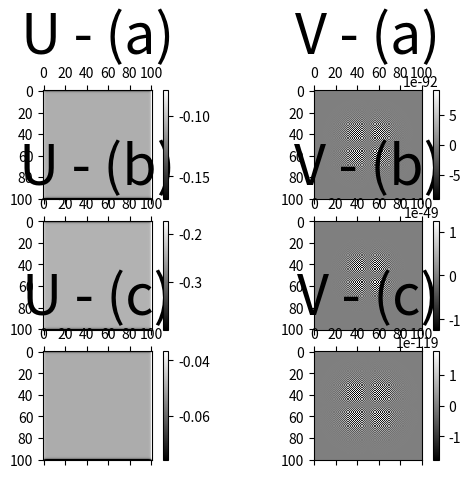
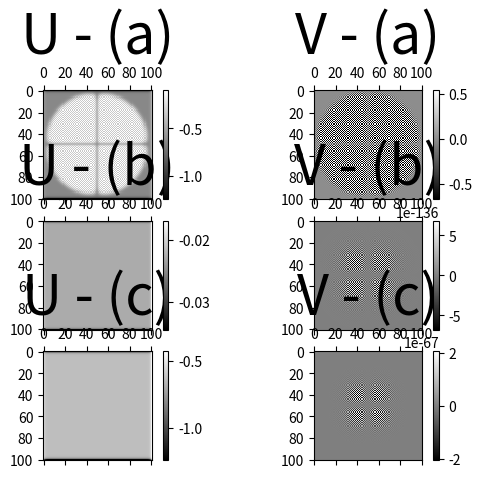

Write the Python code that produced these figures, in order.
import numpy as np
import matplotlib.pyplot as plt
from matplotlib import cm
import matplotlib
import copy
import time

del_t = 1
del_x = 1
# parameter sets
D_u_i1, D_v_i1, f_i1, k_i1, u_i1, v_i1 = 0.16, 0.08, 0.035, 0.16, 0.5, 0.25
Cons_u1, Cons_v1 = D_u_i1*(del_t/float(del_x**2)), D_v_i1*(del_t/float(del_x**2))

D_u_i2, D_v_i2, f_i2, k_i2, u_i2, v_i2 = 0.16, 0.08, 0.07, 0.32, 0.5, 0.25
Cons_u2, Cons_v2 = D_u_i2*(del_t/float(del_x**2)), D_v_i2*(del_t/float(del_x**2))

D_u_i3, D_v_i3, f_i3, k_i3, u_i3, v_i3 = 0.16, 0.08, 0.017, 0.08, 0.5, 0.25
Cons_u3, Cons_v3 = D_u_i3*(del_t/float(del_x**2)), D_v_i3*(del_t/float(del_x**2))

D_u_i4, D_v_i4, f_i4, k_i4, u_i4, v_i4 = 0.16, 0.08, 0.14, 0.64, 0.5, 0.25
Cons_u4, Cons_v4 = D_u_i4*(del_t/float(del_x**2)), D_v_i4*(del_t/float(del_x**2))

D_u_i5, D_v_i5, f_i5, k_i5, u_i5, v_i5 =  0.16, 0.08, 0.008, 0.04, 0.5, 0.25
Cons_u5, Cons_v5 = D_u_i5*(del_t/float(del_x**2)), D_v_i5*(del_t/float(del_x**2))

D_u_i6, D_v_i6, f_i6, k_i6, u_i6, v_i6 = 0.16, 0.08, 0.14, 0.16, 0.5, 0.25
Cons_u6, Cons_v6 = D_u_i6*(del_t/float(del_x**2)), D_v_i6*(del_t/float(del_x**2))

#f_i rate at which U is supplied
#k_i this plus f is rate at which V decays
#u_i initially everywhere in the system
#v_i intialy in a small square in the centre of the system 0 elsewhere

N = 100 #square size of grid
T = 300 #number of steps in interval 0->1

def fill_U(u):
    #fill the array with u value everywhere
    return np.full((N+1, N+1), u, dtype=float)

def fill_V(v):
    #create a square of chemical in the centre of the square
    V = np.zeros((N+1, N+1), dtype=float)
    for i in range(int(N/2 - 5), int(N/2 + 5)):
        for j in range(int(N/2 - 5), int(N/2 + 5)):
            V[i,j] = v
    return V

def tridiag(a, b, c, k1=-1, k2=0, k3=1):
    return np.diag(a, k1) + np.diag(b, k2) + np.diag(c, k3)

def simulation(totT, mat_u, newu, u, Consu, mat_v, newv, v, Consv, f_i, k_i):
    for t in np.arange(totT):
        #Gray-Scott equations
        newu = Consu*(TD*mat_u+mat_u*TD + Boundary*mat_u)  \
        - (u * v**2 + (f_i * (1.0 - u)))
        newv = Consv*(TD*mat_v+mat_v*TD + Boundary*mat_v)  \
        + (u * v**2 - v * (f_i + k_i))
        mat_u = copy.deepcopy(newu)
        mat_v = copy.deepcopy(newv)
        u = np.array(newu)
        v = np.array(newv)
    return u, v


if __name__ == "__main__":
    #create range of matrices based on range of inputs
    for x in range(1,7):
        globals()["U%s" % x] = fill_U(globals()["u_i%s" % x])
        globals()["V%s" % x] = fill_V(globals()["v_i%s" % x])
        globals()["mat_U%s" % x] = np.matrix(globals()["U%s" % x])
        globals()["mat_V%s" % x] = np.matrix(globals()["V%s" % x])
        globals()["newU%s" % x] = copy.deepcopy(globals()["mat_U%s" % x])
        globals()["newV%s" % x] = copy.deepcopy(globals()["mat_V%s" % x])

    #creation of tridiagonal matrices
    a = [1 for n in np.arange(N)]
    b = [0 for n in np.arange(N+1)]
    TD = tridiag(a,b,a)
    TD = np.matrix(TD)
    # boundaries
    Boundary = np.zeros((N+1,N+1))
    Boundary[0,N] = 1
    Boundary[N,0] = 1
    Boundary[0,0] = 1
    Boundary[N,N] = 1
    Boundary = np.matrix(Boundary)
    print("Starting loop...")
    # running multiple simulations for various parameters
    for x in range(1,7):
        globals()["newU%s" % x],globals()["newV%s" % x] = \
        simulation(T, globals()["mat_U%s" % x], \
        globals()["newU%s" % x], globals()["U%s" % x], \
        globals()["Cons_u%s" % x], globals()["mat_V%s" % x], \
        globals()["newV%s" % x], globals()["V%s" % x], globals()["Cons_v%s" % x],\
        globals()["f_i%s" % x], globals()["k_i%s" % x])
    start = time.time()
    end = time.time()
    print(end-start)

    fig, ax = plt.subplots(3,2)
    fig1, ax1 = plt.subplots(3,2)
    ax00 = ax[0,0].matshow(newU1, cmap=plt.cm.gray)
    ax01 = ax[0,1].matshow(newV1, cmap=plt.cm.gray)
    ax10 = ax[1,0].matshow(newU2, cmap=plt.cm.gray)
    ax11 = ax[1,1].matshow(newV2, cmap=plt.cm.gray)
    ax20 = ax[2,0].matshow(newU3, cmap=plt.cm.gray)
    ax21 = ax[2,1].matshow(newV3, cmap=plt.cm.gray)
    ax100 = ax1[0,0].matshow(newU4, cmap=plt.cm.gray)
    ax101 = ax1[0,1].matshow(newV4, cmap=plt.cm.gray)
    ax110 = ax1[1,0].matshow(newU5, cmap=plt.cm.gray)
    ax111 = ax1[1,1].matshow(newV5, cmap=plt.cm.gray)
    ax120 = ax1[2,0].matshow(newU6, cmap=plt.cm.gray)
    ax121 = ax1[2,1].matshow(newV6, cmap=plt.cm.gray)

    #colorbars
    fig.colorbar(ax00, ax=ax[0,0])
    fig.colorbar(ax01, ax=ax[0,1])
    fig.colorbar(ax10, ax=ax[1,0])
    fig.colorbar(ax11, ax=ax[1,1])
    fig.colorbar(ax20, ax=ax[2,0])
    fig.colorbar(ax21, ax=ax[2,1])
    fig.colorbar(ax100, ax=ax1[0,0])
    fig.colorbar(ax101, ax=ax1[0,1])
    fig.colorbar(ax110, ax=ax1[1,0])
    fig.colorbar(ax111, ax=ax1[1,1])
    fig.colorbar(ax120, ax=ax1[2,0])
    fig.colorbar(ax121, ax=ax1[2,1])

    ax[0,0].set_title("U - (a)", fontsize=40)
    ax[0,1].set_title("V - (a)",  fontsize=40)
    ax[1,0].set_title("U - (b)", fontsize=40)
    ax[1,1].set_title("V - (b)",  fontsize=40)
    ax[2,0].set_title("U - (c)", fontsize=40)
    ax[2,1].set_title("V - (c)",  fontsize=40)
    ax1[0,0].set_title("U - (a)",  fontsize=40)
    ax1[0,1].set_title("V - (a)",  fontsize=40)
    ax1[1,0].set_title("U - (b)",  fontsize=40)
    ax1[1,1].set_title("V - (b)",  fontsize=40)
    ax1[2,0].set_title("U - (c)",  fontsize=40)
    ax1[2,1].set_title("V - (c)",  fontsize=40)
    plt.show()
